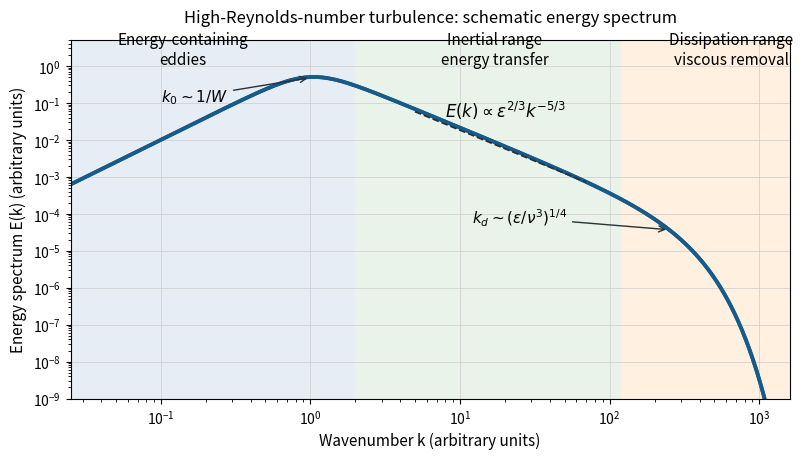

Write the Python code that produced this figure.
"""Original schematic turbulence spectrum; output basename to caller CWD.

Tested with Python 3.14.4, matplotlib 3.10.7 and numpy 2.3.5.
Uses the caller's MPLCONFIGDIR unchanged. All scales are illustrative.
"""
from pathlib import Path
import matplotlib
matplotlib.use('Agg')
import matplotlib.pyplot as plt
import numpy as np


def main():
    k = np.geomspace(0.025, 1600, 1000)
    kd = 250.0
    energy = k**2 / (1 + k**(11/3)) * np.exp(-(k/kd)**1.5)
    fig, ax = plt.subplots(figsize=(8.2, 4.7), facecolor='white')
    ax.set_facecolor('white')
    ax.loglog(k, energy, color='#175b8a', lw=2.7)
    ax.axvspan(0.025, 2, color='#e6edf4', alpha=1)
    ax.axvspan(2, 120, color='#e9f3ea', alpha=1)
    ax.axvspan(120, 1600, color='#fff0df', alpha=1)
    ax.loglog(k, energy, color='#175b8a', lw=2.7)
    guide = np.array([5., 70.])
    ax.loglog(guide, 0.85*guide**(-5/3), '--', color='#263238', lw=1.3)
    ax.text(8, .042, r'$E(k)\propto\varepsilon^{2/3}k^{-5/3}$', fontsize=12)
    ax.text(.14, 1.15, 'Energy-containing\neddies', ha='center', fontsize=11)
    ax.text(17, 1.15, 'Inertial range\nenergy transfer', ha='center', fontsize=11)
    ax.text(650, 1.15, 'Dissipation range\nviscous removal', ha='center', fontsize=11)
    ax.annotate(r'$k_0\sim 1/W$', xy=(1, .48), xytext=(.1, .11),
                arrowprops={'arrowstyle':'->', 'color':'#263238'}, fontsize=11)
    ax.annotate(r'$k_d\sim(\varepsilon/\nu^3)^{1/4}$', xy=(kd, .367*kd**(-5/3)),
                xytext=(12, .000055), arrowprops={'arrowstyle':'->', 'color':'#263238'}, fontsize=11)
    ax.set_xlim(.025, 1600)
    ax.set_ylim(1e-9, 5)
    ax.set_xlabel('Wavenumber k (arbitrary units)', fontsize=11)
    ax.set_ylabel('Energy spectrum E(k) (arbitrary units)', fontsize=11)
    ax.set_title('High-Reynolds-number turbulence: schematic energy spectrum', fontsize=12, pad=13)
    ax.grid(True, which='major', color='#cccccc', linewidth=.5)
    fig.tight_layout()
    fig.savefig(Path('paper-79-spectrum.png'), dpi=150, facecolor='white', transparent=False)
    plt.close(fig)


if __name__ == '__main__':
    main()
